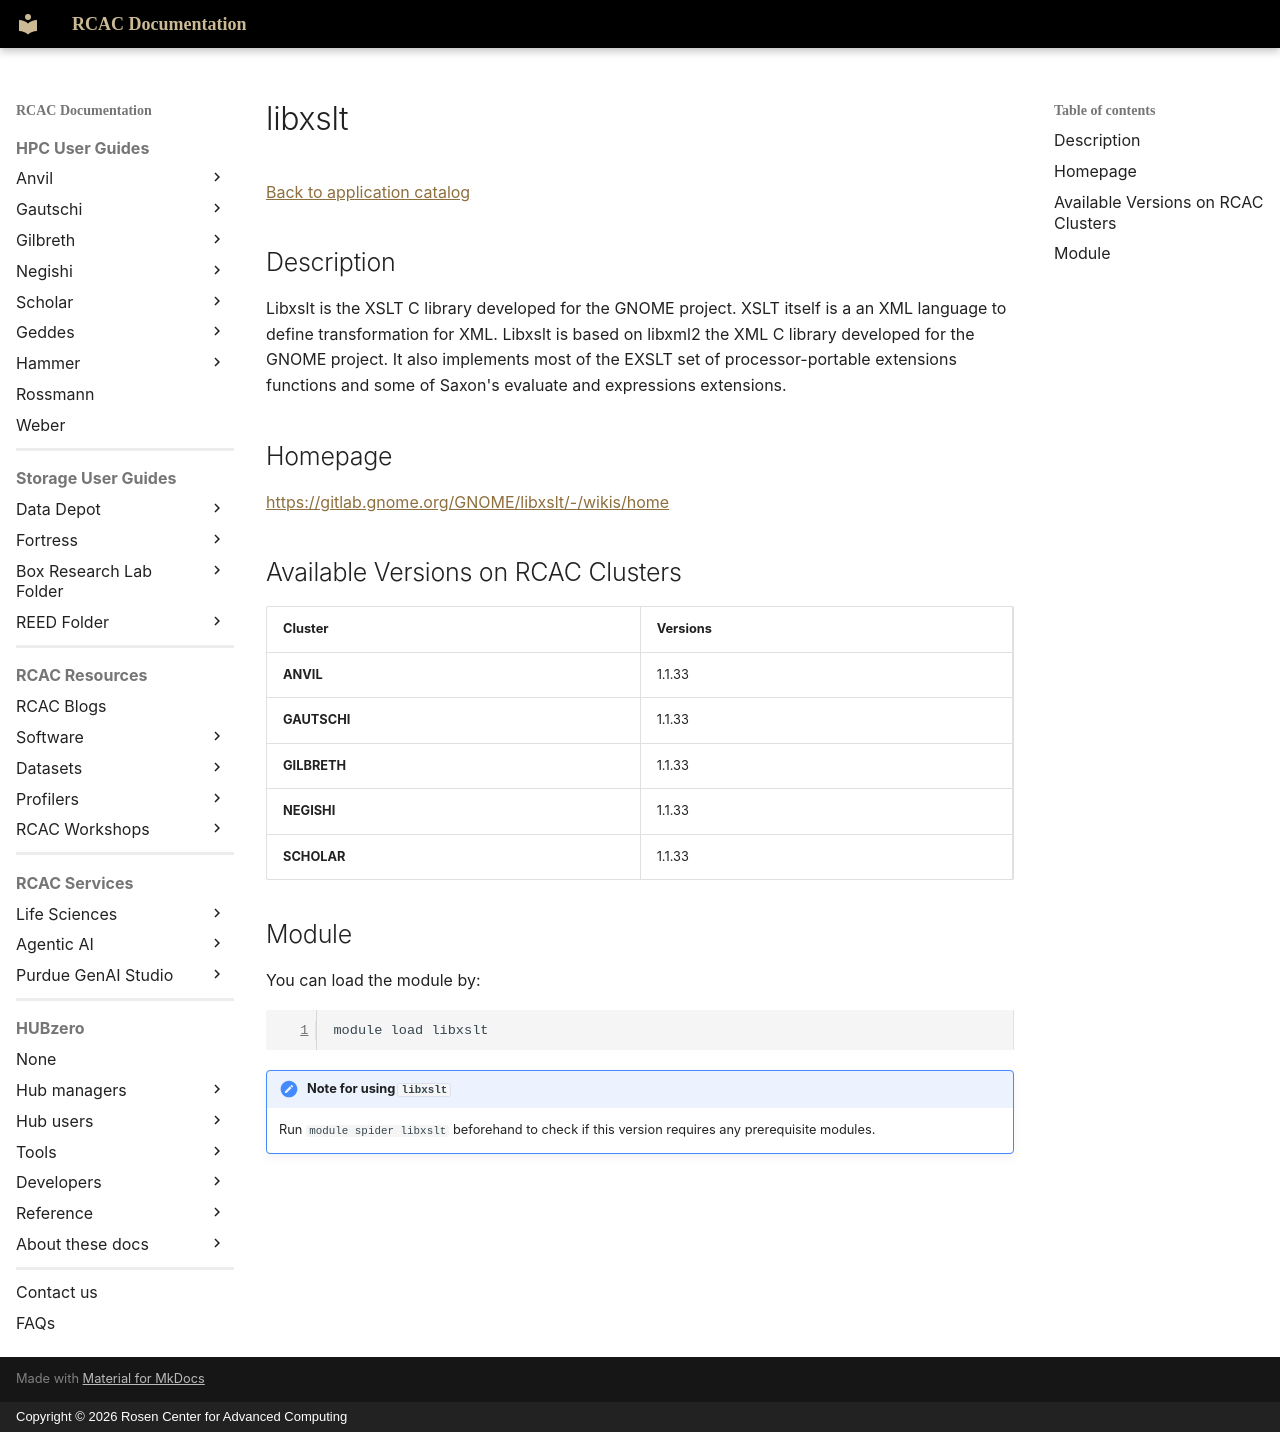

repository: PurdueRCAC/RCAC-Docs · page: software/apps_md/libxslt/index.html · generator: mkdocs · copyright: Copyright © 2026 Rosen Center for Advanced Computing

# libxslt

[Back to application catalog](../app_catalog.md)

## Description

Libxslt is the XSLT C library developed for the GNOME project. XSLT itself is a an XML language to define transformation for XML. Libxslt is based on libxml2 the XML C library developed for the GNOME project. It also implements most of the EXSLT set of processor-portable extensions functions and some of Saxon's evaluate and expressions extensions.

## Homepage

[https://gitlab.gnome.org/GNOME/libxslt/-/wikis/home](https://gitlab.gnome.org/GNOME/libxslt/-/wikis/home)

## Available Versions on RCAC Clusters

|Cluster|Versions|
|---|---|
**ANVIL**|1.1.33
**GAUTSCHI**|1.1.33
**GILBRETH**|1.1.33
**NEGISHI**|1.1.33
**SCHOLAR**|1.1.33

## Module

You can load the module by:

```bash
module load libxslt
```

!!! note "Note for using `libxslt`"
    Run `module spider libxslt` beforehand to check if this version requires any prerequisite modules.
